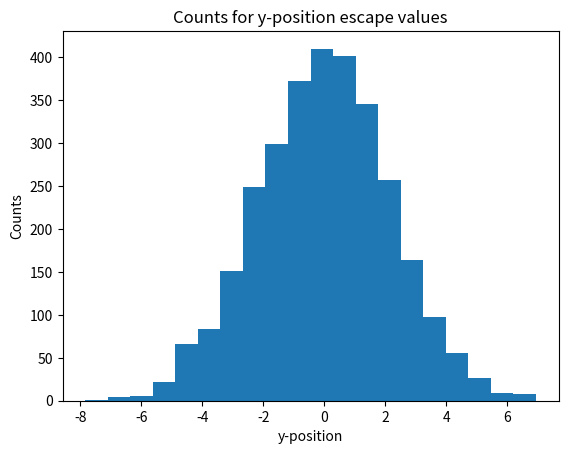

Write the Python code that produced this figure.
import numpy as np
import matplotlib.pyplot as plt
AllCollisions = np.arange(0, 100000)
FREEDOMHAHAHAHA = []
FREEDOMESCAPEPOINT = []
FREEDOMENTRANCEPOINT = []
for neutron in AllCollisions:
    Nsteps = 15
    x=0.
    y=0.
    xvalues = [x]
    yvalues = [y]
    sum_of_R = 0
    theta = 2.*np.pi*np.random.random(Nsteps)
    for i in range(1, Nsteps):
        x += np.cos(theta[i])
        y += np.sin(theta[i])
        xvalues.append(x)
        yvalues.append(y)
        if x > 5 or x < 0:
            if x > 5:
                FREEDOMHAHAHAHA.append(neutron)
                FREEDOMESCAPEPOINT.append(y)
            break
print(str(100*len(FREEDOMHAHAHAHA) / len(AllCollisions))+"% Escape",
      "through to the other side")
plt.hist(FREEDOMESCAPEPOINT, bins=20)
plt.title("Counts for y-position escape values")
plt.xlabel("y-position")
plt.ylabel("Counts")
plt.savefig("hist.pdf")
